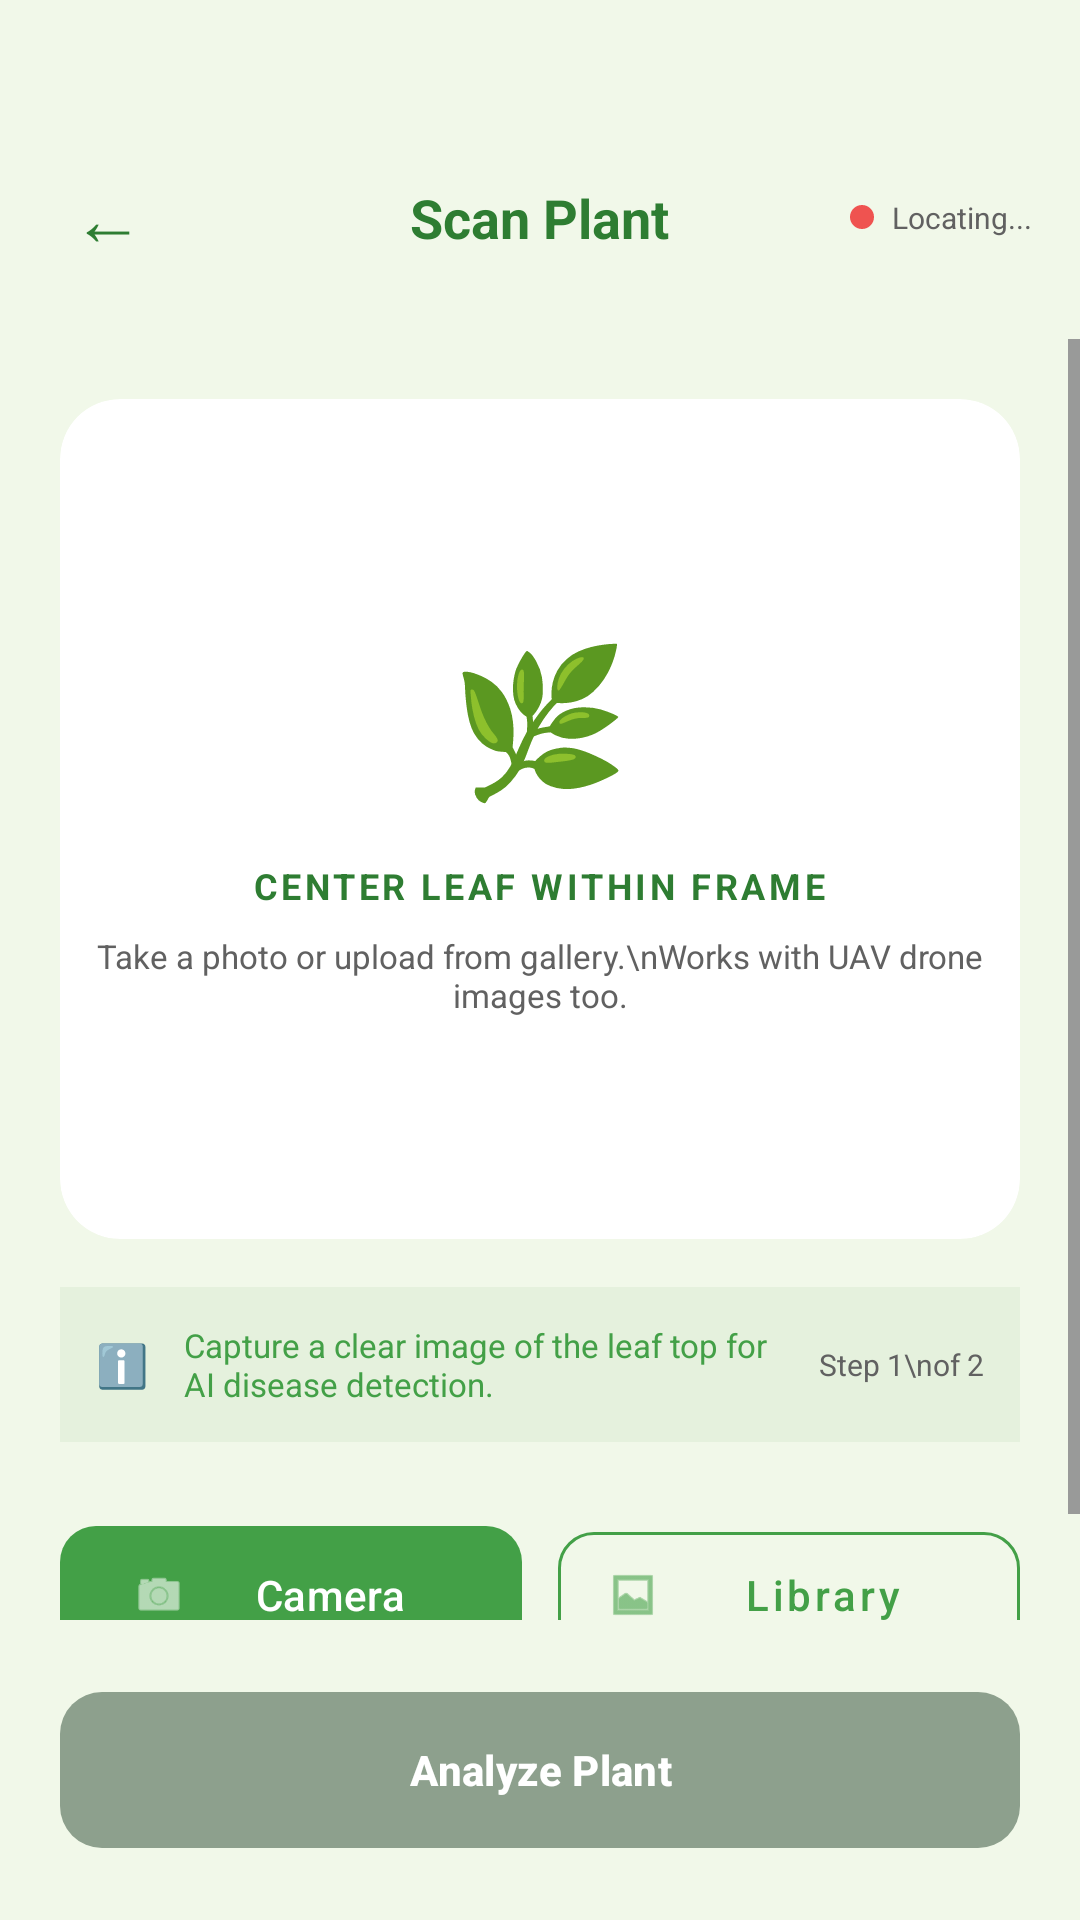

This screen was rendered from an Android layout file. Write that file and the resources it references.
<!-- AndroidManifest.xml: application theme Theme.Krishinoor -->
<!-- res/layout/activity_scan.xml -->
<?xml version="1.0" encoding="utf-8"?>
<androidx.coordinatorlayout.widget.CoordinatorLayout
    xmlns:android="http://schemas.android.com/apk/res/android"
    xmlns:app="http://schemas.android.com/apk/res-auto"
    android:layout_width="match_parent"
    android:layout_height="match_parent"
    android:background="@color/brand_cream_bg">

    <LinearLayout
        android:layout_width="match_parent"
        android:layout_height="match_parent"
        android:orientation="vertical">

        
        <RelativeLayout
            android:layout_width="match_parent"
            android:layout_height="wrap_content"
            android:padding="16dp"
            android:layout_marginTop="32dp">

            <TextView
                android:id="@+id/backBtn"
                android:layout_width="wrap_content"
                android:layout_height="wrap_content"
                android:text="←"
                android:textColor="@color/text_dark"
                android:textSize="24sp"
                android:padding="8dp"/>

            <TextView
                android:layout_width="wrap_content"
                android:layout_height="wrap_content"
                android:layout_centerInParent="true"
                android:text="Scan Plant"
                android:textColor="@color/text_dark"
                android:textSize="18sp"
                android:textStyle="bold"/>

            <LinearLayout
                android:layout_width="wrap_content"
                android:layout_height="wrap_content"
                android:layout_alignParentEnd="true"
                android:layout_centerVertical="true"
                android:orientation="horizontal"
                android:gravity="center_vertical">
                <View
                    android:layout_width="8dp"
                    android:layout_height="8dp"
                    android:background="@drawable/dot_red" />
                <TextView
                    android:id="@+id/gpsStatus"
                    android:layout_width="wrap_content"
                    android:layout_height="wrap_content"
                    android:text="Locating..."
                    android:textColor="@color/text_grey"
                    android:textSize="10sp"
                    android:layout_marginStart="6dp" />
            </LinearLayout>
        </RelativeLayout>

        <ScrollView
            android:layout_width="match_parent"
            android:layout_height="0dp"
            android:layout_weight="1">

            <LinearLayout
                android:layout_width="match_parent"
                android:layout_height="wrap_content"
                android:orientation="vertical"
                android:padding="20dp"
                android:gravity="center_horizontal">

                
                <androidx.cardview.widget.CardView
                    android:layout_width="match_parent"
                    android:layout_height="280dp"
                    app:cardCornerRadius="20dp"
                    app:cardElevation="0dp"
                    app:cardBackgroundColor="@color/white">

                    <FrameLayout
                        android:layout_width="match_parent"
                        android:layout_height="match_parent">

                        <LinearLayout
                            android:id="@+id/placeholderLayout"
                            android:layout_width="match_parent"
                            android:layout_height="match_parent"
                            android:orientation="vertical"
                            android:gravity="center">
                            <TextView
                                android:layout_width="wrap_content"
                                android:layout_height="wrap_content"
                                android:text="🌿"
                                android:textSize="48sp"/>
                            <TextView
                                android:layout_width="wrap_content"
                                android:layout_height="wrap_content"
                                android:text="CENTER LEAF WITHIN FRAME"
                                android:textColor="@color/text_dark"
                                android:textSize="12sp"
                                android:textStyle="bold"
                                android:layout_marginTop="16dp"
                                android:letterSpacing="0.1"/>
                            <TextView
                                android:layout_width="wrap_content"
                                android:layout_height="wrap_content"
                                android:text="Take a photo or upload from gallery.\nWorks with UAV drone images too."
                                android:textColor="@color/text_grey"
                                android:textSize="11sp"
                                android:gravity="center"
                                android:layout_marginTop="8dp"/>
                        </LinearLayout>

                        <ImageView
                            android:id="@+id/previewImage"
                            android:layout_width="match_parent"
                            android:layout_height="match_parent"
                            android:scaleType="centerCrop"
                            android:visibility="gone"/>

                        <LinearLayout
                            android:id="@+id/loadingLayout"
                            android:layout_width="match_parent"
                            android:layout_height="match_parent"
                            android:orientation="vertical"
                            android:gravity="center"
                            android:background="#CCFFFFFF"
                            android:visibility="gone">
                            <ProgressBar
                                android:layout_width="48dp"
                                android:layout_height="48dp"
                                android:indeterminateTint="@color/brand_forest_deep"/>
                        </LinearLayout>
                    </FrameLayout>
                </androidx.cardview.widget.CardView>

                <LinearLayout
                    android:layout_width="match_parent"
                    android:layout_height="wrap_content"
                    android:orientation="horizontal"
                    android:padding="12dp"
                    android:layout_marginTop="16dp"
                    android:gravity="center_vertical"
                    android:background="#102E7D32">
                    <TextView
                        android:layout_width="wrap_content"
                        android:layout_height="wrap_content"
                        android:text="ℹ️"
                        android:textSize="14sp"/>
                    <TextView
                        android:layout_width="0dp"
                        android:layout_height="wrap_content"
                        android:layout_weight="1"
                        android:layout_marginStart="12dp"
                        android:text="Capture a clear image of the leaf top for AI disease detection."
                        android:textColor="@color/brand_forest_deep"
                        android:textSize="11sp"/>
                    <TextView
                        android:layout_width="wrap_content"
                        android:layout_height="wrap_content"
                        android:text="Step 1\nof 2"
                        android:textColor="@color/text_grey"
                        android:textSize="10sp"
                        android:gravity="end"
                        android:layout_marginStart="8dp"/>
                </LinearLayout>

                <LinearLayout
                    android:layout_width="match_parent"
                    android:layout_height="wrap_content"
                    android:orientation="horizontal"
                    android:layout_marginTop="24dp">

                    <com.google.android.material.button.MaterialButton
                        android:id="@+id/cameraBtn"
                        android:layout_width="0dp"
                        android:layout_height="54dp"
                        android:layout_weight="1"
                        android:text="Camera"
                        app:icon="@android:drawable/ic_menu_camera"
                        app:cornerRadius="12dp"
                        app:backgroundTint="@color/brand_forest_deep"
                        android:layout_marginEnd="6dp"
                        android:textAllCaps="false"/>

                    <com.google.android.material.button.MaterialButton
                        android:id="@+id/galleryBtn"
                        style="@style/Widget.MaterialComponents.Button.OutlinedButton"
                        android:layout_width="0dp"
                        android:layout_height="54dp"
                        android:layout_weight="1"
                        android:text="Library"
                        app:icon="@android:drawable/ic_menu_gallery"
                        app:strokeColor="@color/brand_forest_deep"
                        app:cornerRadius="12dp"
                        android:textColor="@color/brand_forest_deep"
                        android:layout_marginStart="6dp"
                        android:textAllCaps="false"/>
                </LinearLayout>

                <TextView
                    android:id="@+id/gpsText"
                    android:layout_width="wrap_content"
                    android:layout_height="wrap_content"
                    android:layout_marginTop="16dp"
                    android:textColor="@color/text_grey"
                    android:textSize="10sp"
                    android:visibility="gone"/>

                <TextView
                    android:id="@+id/gridText"
                    android:layout_width="wrap_content"
                    android:layout_height="wrap_content"
                    android:textColor="@color/text_grey"
                    android:textSize="10sp"
                    android:visibility="gone"/>

            </LinearLayout>
        </ScrollView>

        <com.google.android.material.button.MaterialButton
            android:id="@+id/analyzeBtn"
            android:layout_width="match_parent"
            android:layout_height="60dp"
            android:layout_margin="20dp"
            android:text="Analyze Plant"
            android:textColor="@color/white"
            android:textStyle="bold"
            app:backgroundTint="#8DA08D"
            app:cornerRadius="14dp"
            android:enabled="false"
            android:textAllCaps="false"/>

    </LinearLayout>

</androidx.coordinatorlayout.widget.CoordinatorLayout>
<!-- resources referenced by this layout -->
<resources>
  <color name="brand_cream_bg">#F1F8E9</color>
  <color name="brand_forest_deep">#43A047</color>
  <color name="text_dark">#2E7D32</color>
  <color name="text_grey">#616161</color>
  <color name="white">#FFFFFF</color>
  <!-- drawable dot_red (drawable) -->
  <?xml version="1.0" encoding="utf-8"?>
  <shape xmlns:android="http://schemas.android.com/apk/res/android" android:shape="oval">
      <solid android:color="@color/disease_red"/>
      <size android:width="8dp" android:height="8dp"/>
  </shape>
  <style name="Theme.Krishinoor" parent="Base.Theme.Krishinoor" />
  <color name="disease_red">@color/status_diseased</color>
  <style name="Base.Theme.Krishinoor" parent="Theme.Material3.DayNight.NoActionBar">
          <item name="colorPrimary">@color/brand_forest_deep</item>
          <item name="android:windowBackground">@color/brand_cream_bg</item>
          <item name="android:statusBarColor">@color/brand_forest_deep</item>
      </style>
  <color name="status_diseased">#EF5350</color>
</resources>
